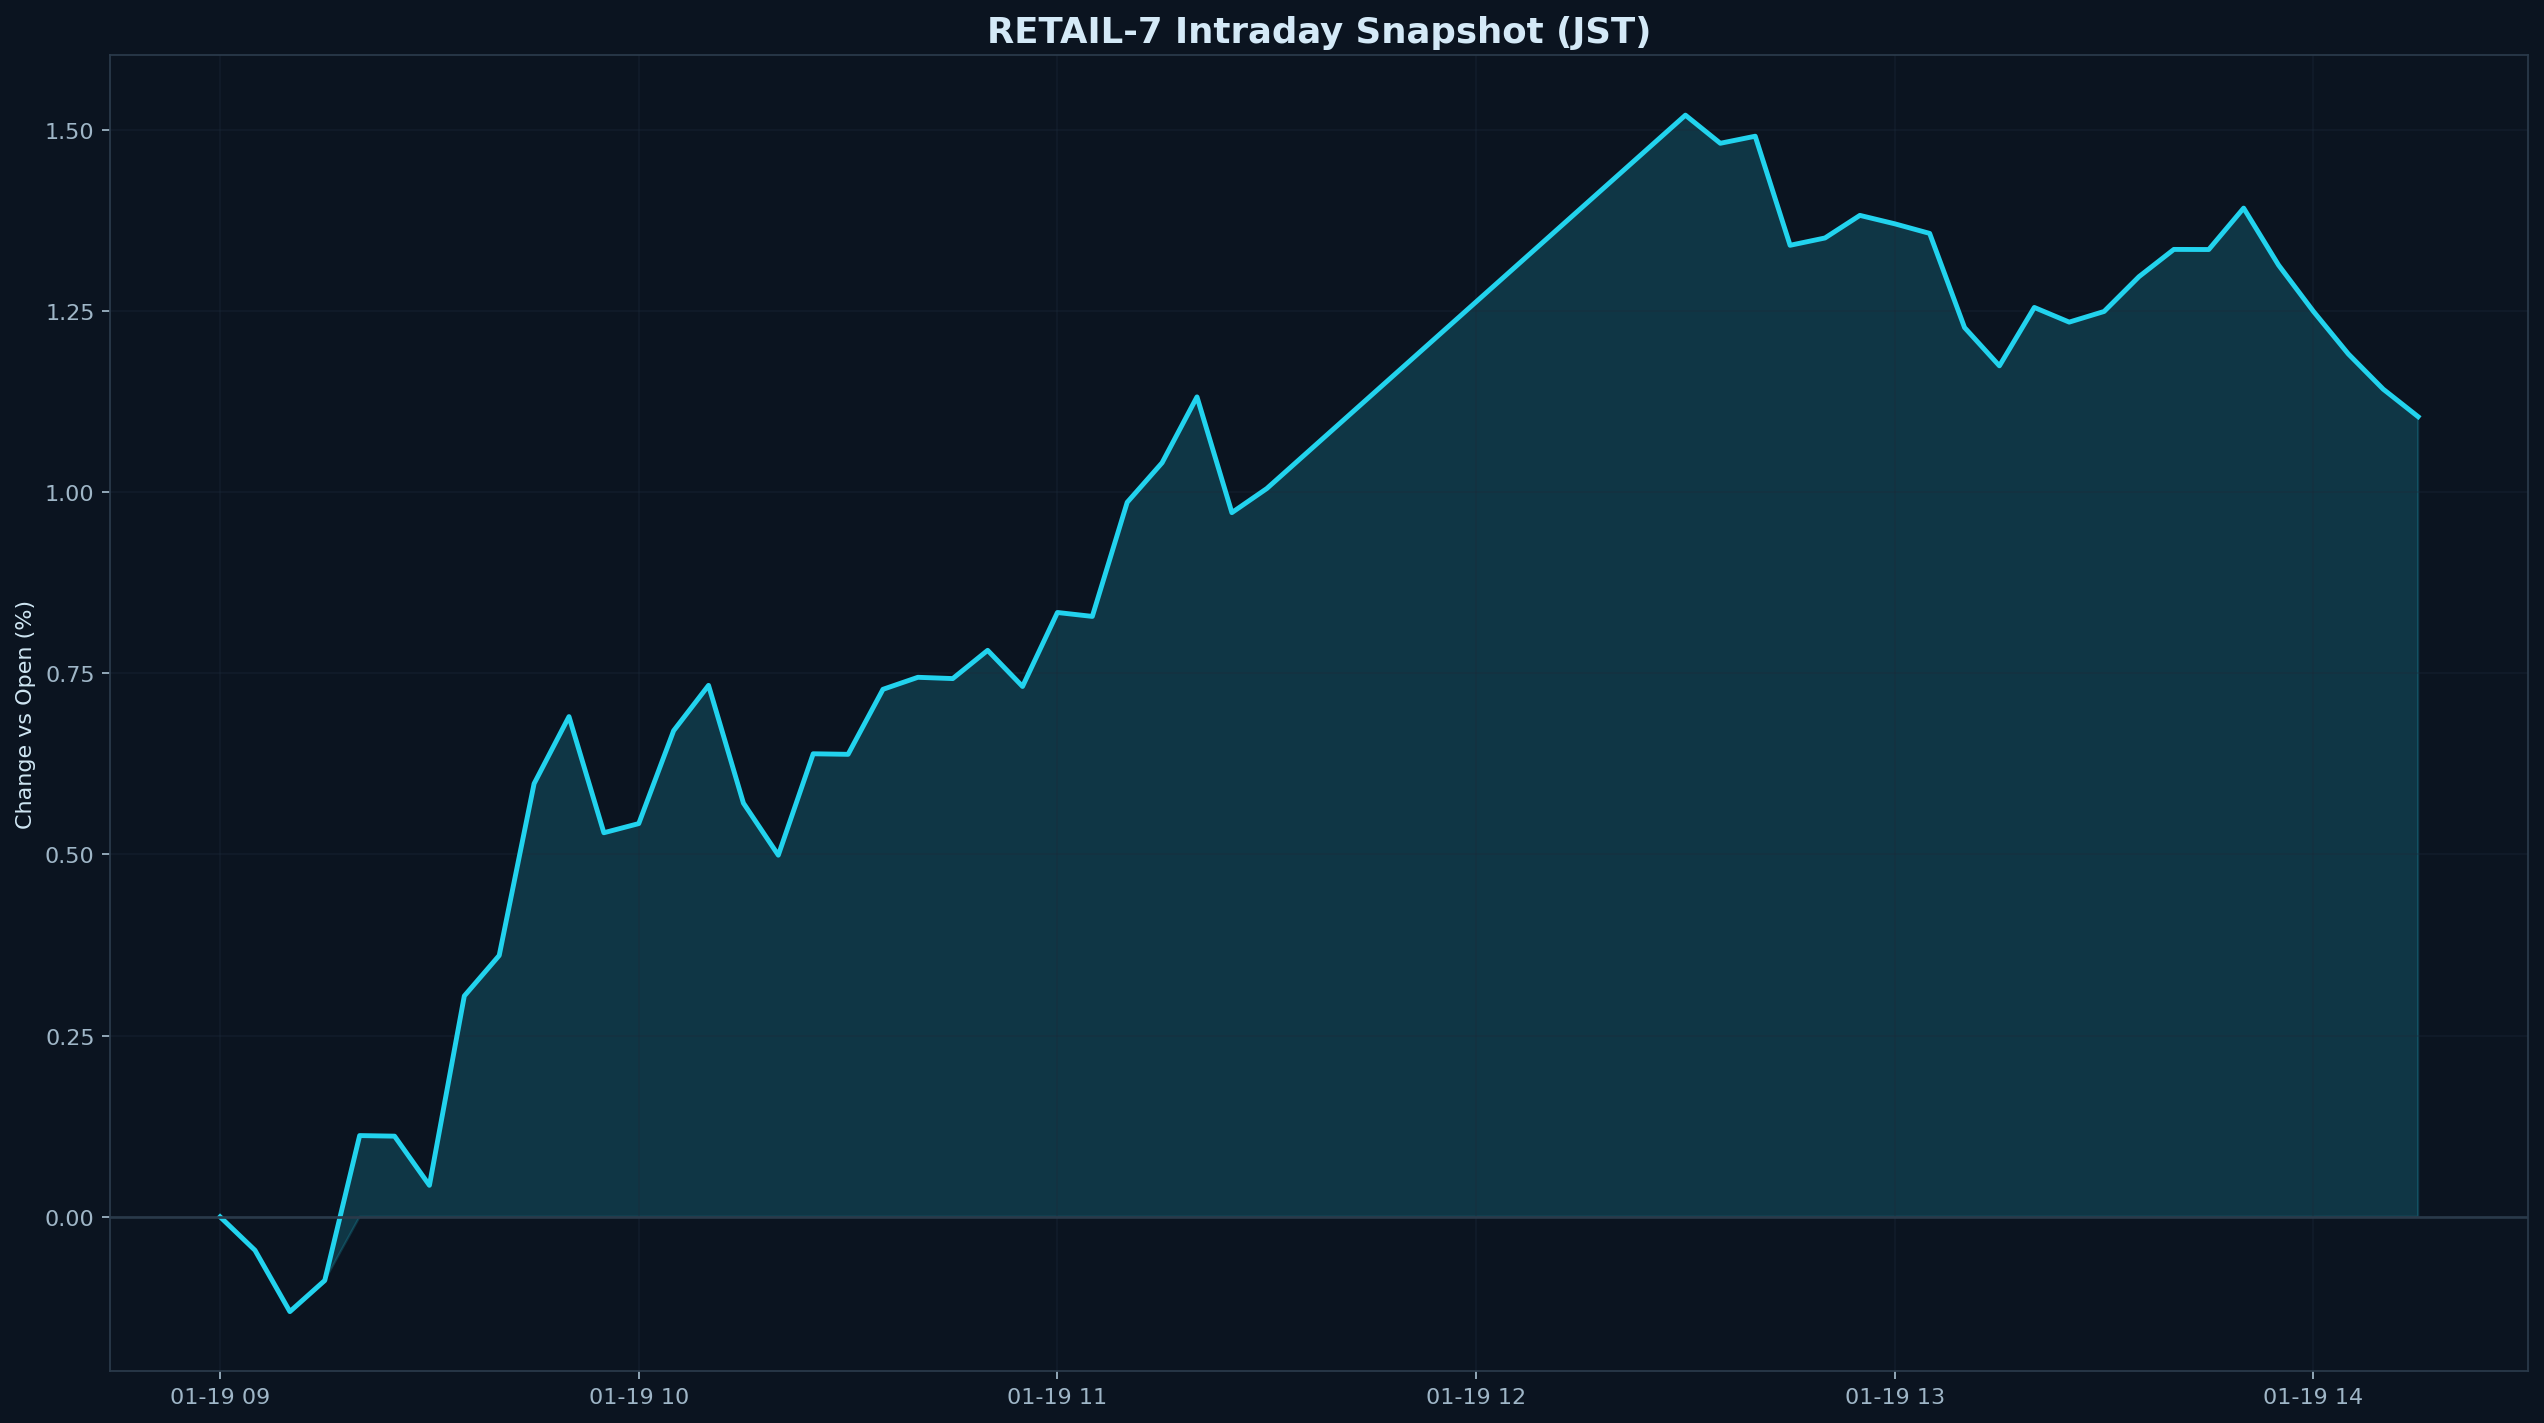

The data file committed next to this chart (first rows):
datetime_jst, pct
2026-01-19 09:00:00+09:00, 0.000000
2026-01-19 09:05:00+09:00, -0.04617
2026-01-19 09:10:00+09:00, -0.1308
2026-01-19 09:15:00+09:00, -0.08783
2026-01-19 09:20:00+09:00, 0.1121
2026-01-19 09:25:00+09:00, 0.1113
2026-01-19 09:30:00+09:00, 0.04346
2026-01-19 09:35:00+09:00, 0.3048
2026-01-19 09:40:00+09:00, 0.3607
2026-01-19 09:45:00+09:00, 0.5977
2026-01-19 09:50:00+09:00, 0.6903
2026-01-19 09:55:00+09:00, 0.53
2026-01-19 10:00:00+09:00, 0.5426
2026-01-19 10:05:00+09:00, 0.6708
2026-01-19 10:10:00+09:00, 0.7334
2026-01-19 10:15:00+09:00, 0.5709
2026-01-19 10:20:00+09:00, 0.499
2026-01-19 10:25:00+09:00, 0.639
2026-01-19 10:30:00+09:00, 0.6382
2026-01-19 10:35:00+09:00, 0.7279
2026-01-19 10:40:00+09:00, 0.7445
2026-01-19 10:45:00+09:00, 0.7428
2026-01-19 10:50:00+09:00, 0.7817
2026-01-19 10:55:00+09:00, 0.7319
2026-01-19 11:00:00+09:00, 0.8339
2026-01-19 11:05:00+09:00, 0.8285
2026-01-19 11:10:00+09:00, 0.986
2026-01-19 11:15:00+09:00, 1.041
2026-01-19 11:20:00+09:00, 1.131
2026-01-19 11:25:00+09:00, 0.9718
2026-01-19 11:30:00+09:00, 1.005
2026-01-19 12:30:00+09:00, 1.52
2026-01-19 12:35:00+09:00, 1.481
2026-01-19 12:40:00+09:00, 1.491
2026-01-19 12:45:00+09:00, 1.341
2026-01-19 12:50:00+09:00, 1.351
2026-01-19 12:55:00+09:00, 1.382
2026-01-19 13:00:00+09:00, 1.37
2026-01-19 13:05:00+09:00, 1.357
2026-01-19 13:10:00+09:00, 1.227
2026-01-19 13:15:00+09:00, 1.174
2026-01-19 13:20:00+09:00, 1.255
2026-01-19 13:25:00+09:00, 1.235
2026-01-19 13:30:00+09:00, 1.249
2026-01-19 13:35:00+09:00, 1.297
2026-01-19 13:40:00+09:00, 1.335
2026-01-19 13:45:00+09:00, 1.335
2026-01-19 13:50:00+09:00, 1.392
2026-01-19 13:55:00+09:00, 1.313
2026-01-19 14:00:00+09:00, 1.249
2026-01-19 14:05:00+09:00, 1.191
2026-01-19 14:10:00+09:00, 1.142
2026-01-19 14:15:00+09:00, 1.104
